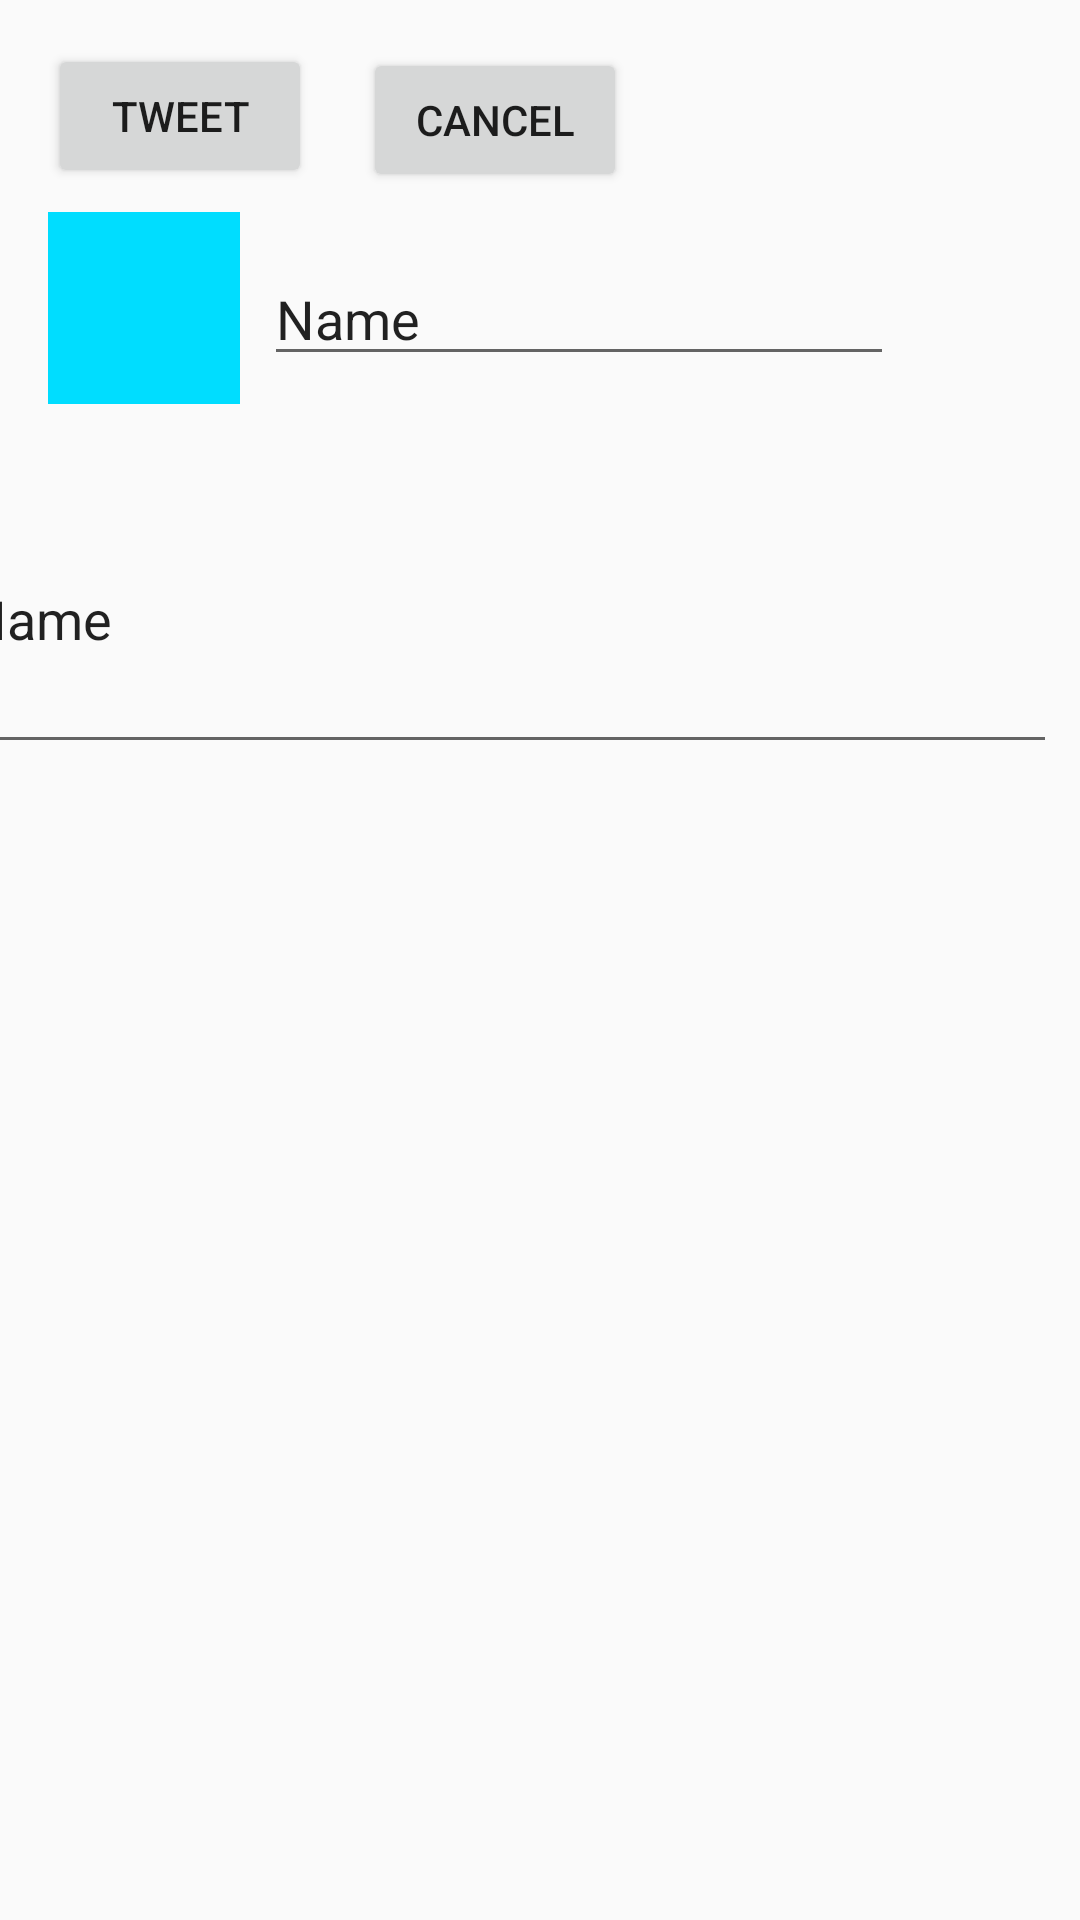

Reconstruct the res/layout file that produces this screen, plus the resources it refers to.
<!-- AndroidManifest.xml: application theme AppTheme -->
<!-- res/layout/activity_compose_tweet.xml -->
<?xml version="1.0" encoding="utf-8"?>
<android.support.constraint.ConstraintLayout xmlns:android="http://schemas.android.com/apk/res/android"
    xmlns:app="http://schemas.android.com/apk/res-auto"
    xmlns:tools="http://schemas.android.com/tools"
    android:layout_width="match_parent"
    android:layout_height="match_parent"
    tools:context="com.codepath.apps.restclienttemplate.ComposeTweetActivity">

    <EditText
        android:id="@+id/etBody"
        android:layout_width="367dp"
        android:layout_height="100dp"
        android:layout_marginLeft="8dp"
        android:layout_marginRight="8dp"
        android:ems="10"
        android:inputType="textPersonName"
        android:text="Name"
        app:layout_constraintLeft_toLeftOf="parent"
        app:layout_constraintRight_toRightOf="parent"
        app:layout_constraintHorizontal_bias="1.0"
        android:layout_marginTop="20dp"
        app:layout_constraintTop_toBottomOf="@+id/imageView" />

    <Button
        android:id="@+id/btnSubmit"
        android:layout_width="wrap_content"
        android:layout_height="wrap_content"
        android:layout_marginBottom="8dp"
        android:layout_marginLeft="16dp"
        android:layout_marginTop="8dp"
        android:text="Tweet"
        app:layout_constraintBottom_toTopOf="@+id/etBody"
        app:layout_constraintLeft_toLeftOf="parent"
        app:layout_constraintTop_toTopOf="parent"
        app:layout_constraintVertical_bias="0.075" />

    <Button
        android:id="@+id/btnCancel"
        android:layout_width="wrap_content"
        android:layout_height="wrap_content"
        android:layout_marginLeft="17dp"
        android:layout_marginTop="16dp"
        android:text="Cancel"
        app:layout_constraintLeft_toRightOf="@+id/btnSubmit"
        app:layout_constraintTop_toTopOf="parent" />

    <ImageView
        android:id="@+id/imageView"
        android:layout_width="64dp"
        android:layout_height="64dp"
        app:srcCompat="@android:color/holo_blue_bright"
        android:layout_marginTop="8dp"
        app:layout_constraintTop_toBottomOf="@+id/btnSubmit"
        android:layout_marginLeft="16dp"
        app:layout_constraintLeft_toLeftOf="parent" />

    <EditText
        android:id="@+id/editText"
        android:layout_width="wrap_content"
        android:layout_height="wrap_content"
        android:ems="10"
        android:inputType="textPersonName"
        android:text="Name"
        android:layout_marginTop="20dp"
        app:layout_constraintTop_toBottomOf="@+id/btnCancel"
        app:layout_constraintLeft_toRightOf="@+id/imageView"
        android:layout_marginLeft="8dp" />


</android.support.constraint.ConstraintLayout>
<!-- resources referenced by this layout -->
<resources>
  <style name="AppTheme" parent="AppBaseTheme">
          
      </style>
  <style name="AppBaseTheme" parent="Theme.AppCompat.Light">
          
      </style>
</resources>
